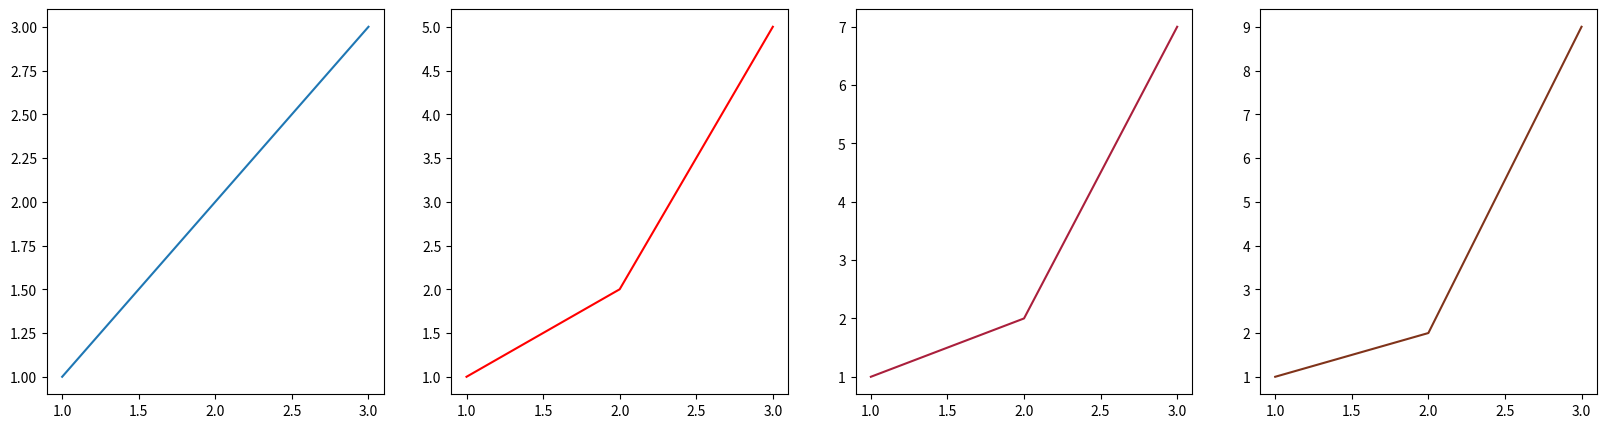

Write Python code to recreate this figure.
# 각 액자들에 그래프를 그린다.

import matplotlib.pyplot as plt

# fig : 전체 그래프 (1개)
# ax : 서브 그래프 (4개)
# 1행 4열로 서브 그래프들을 그린다.
# figsize : 그래프의 크기나 세로-가로 비율 (가로 20인치, 세로 5인치)
fig, ax = plt.subplots(1,4, figsize=(20,5))

# matplotlib에 정의된 색상을 지정
ax[0].plot([1,2,3], [1,2,3], color='C0')

# 'red' 대신 'r'로 축약형
ax[1].plot([1,2,3], [1,2,5], color='r')

# 16진수 표기법으로 지정
ax[2].plot([1,2,3], [1,2,7], color='#aa1f3c')

# 0 ~ 1로 정규화된 rgb값 지정
ax[3].plot([1,2,3], [1,2,9], color=(0.5, 0.2, 0.1))

plt.show()